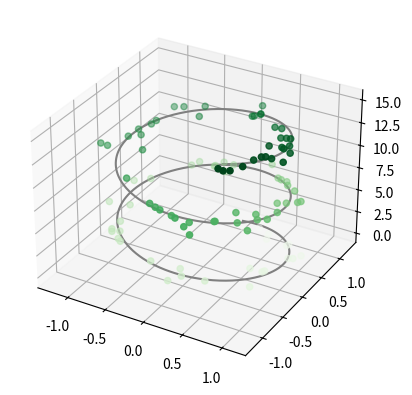

Here is the Python script that generated this plot:
import matplotlib.pyplot as plt
import numpy as np
from mpl_toolkits.mplot3d import Axes3D

#A = np.random.random((100,3))
#fig = plt.figure()
#ax = Axes3D(fig)
#ax.scatter(A[:,0], A[:,1], A[:,2])
#plt.show()

ax = plt.axes(projection='3d')

# Data for a three-dimensional line
zline = np.linspace(0, 15, 1000)
xline = np.sin(zline)
yline = np.cos(zline)
ax.plot3D(xline, yline, zline, 'gray')

# Data for three-dimensional scattered points
zdata = 15 * np.random.random(100)
xdata = np.sin(zdata) + 0.1 * np.random.randn(100)
ydata = np.cos(zdata) + 0.1 * np.random.randn(100)
ax.scatter3D(xdata, ydata, zdata, c=zdata, cmap='Greens');